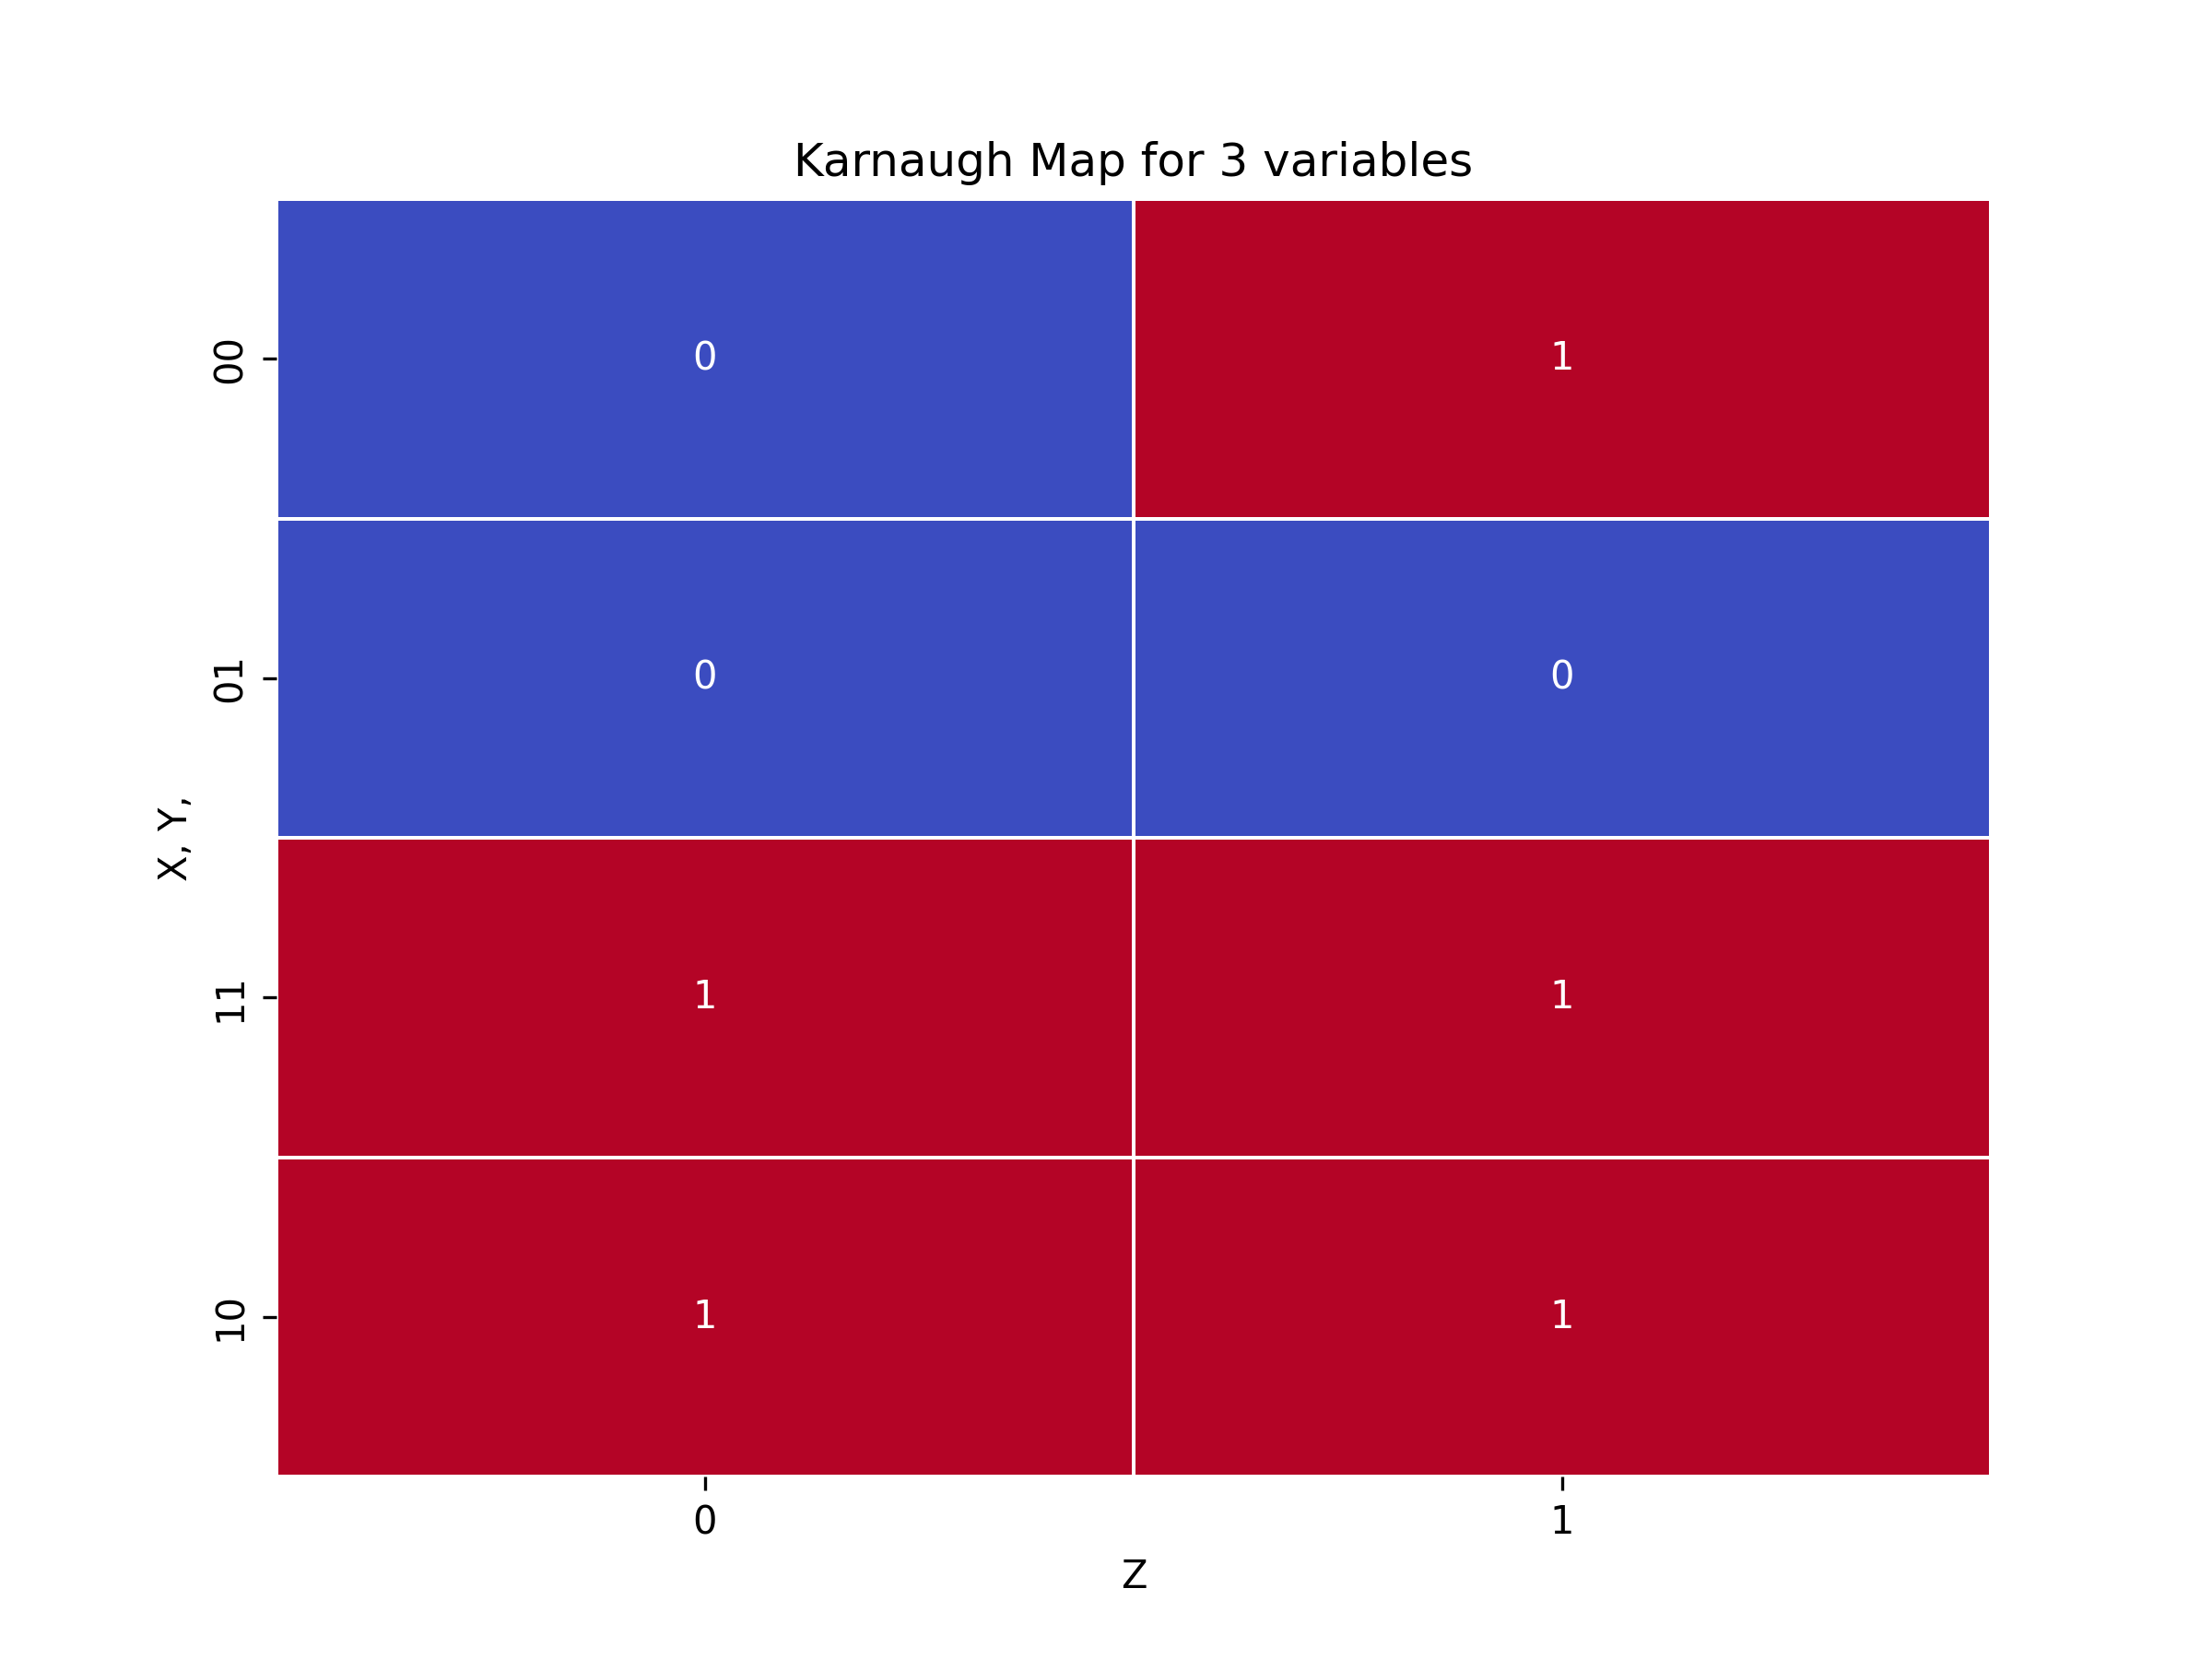

Write the Python code that produced this figure.
import matplotlib.pyplot as plt
from pathlib import Path
import seaborn as sns
import numpy as np
import argparse
import math

ROOT_DIRECTORY = Path(__file__).parent

def gray_code(n):
    """Generate Gray code sequence of n bits."""
    if n == 0:
        return ['']
    first_half = gray_code(n - 1)
    second_half = first_half[::-1]
    return ['0' + code for code in first_half] + ['1' + code for code in second_half]

def plot_kmap(kmap_matrix, row_labels, col_labels, vars):
    """Plot the K-Map using Seaborn's heatmap."""
    num_vars = len(vars)

    # Determine the number of variables for each axis
    num_row_vars = math.ceil(num_vars / 2)
    num_col_vars = num_vars // 2

    y_vars = vars[:num_row_vars]  # Variables for y-axis
    x_vars = vars[num_row_vars:]  # Variables for x-axis

    plt.figure(figsize=(8, 6))
    sns.heatmap(kmap_matrix, annot=True, cmap="coolwarm", cbar=False,
                xticklabels=col_labels, yticklabels=row_labels, fmt="d",
                linewidths=.5)

    # Set x and y axis labels to vars
    plt.xlabel(" ".join(x_vars))
    plt.ylabel(" ".join(y_vars))

    plt.title(f"Karnaugh Map for {num_vars} variables")

    # plt.show()

    # Output to image
    plt.savefig(ROOT_DIRECTORY / "frontend" / "build" / "kmap.png", dpi=300)

if __name__ == "__main__":
    parser = argparse.ArgumentParser(description="Plot K-Map")
    parser.add_argument("num_vars", type=int, help="Number of variables")
    parser.add_argument("vars", type=str, nargs="+", help="Variables")
    parser.add_argument("row_labels", type=str, nargs="+", help="Row labels")
    parser.add_argument("col_labels", type=str, nargs="+", help="Column labels")
    parser.add_argument("kmap_matrix", type=str, help="K-Map matrix")
    args = parser.parse_args()

    # Convert the K-Map matrix from a string to a list of integers
    vars = args.vars[0].split("+")
    row_labels = args.row_labels[0].split("+")
    col_labels = args.col_labels[0].split("+")
    kmap_matrix_values = [int(x) for x in args.kmap_matrix.split("+")]
    
    # Reshape the flat matrix into a 2D matrix
    matrix_size = (2 ** (math.ceil(args.num_vars / 2)), 2 ** (math.floor(args.num_vars / 2)))
    kmap_matrix = np.array(kmap_matrix_values).reshape(matrix_size)

    # Plot the K-Map
    plot_kmap(kmap_matrix, row_labels, col_labels, vars)
